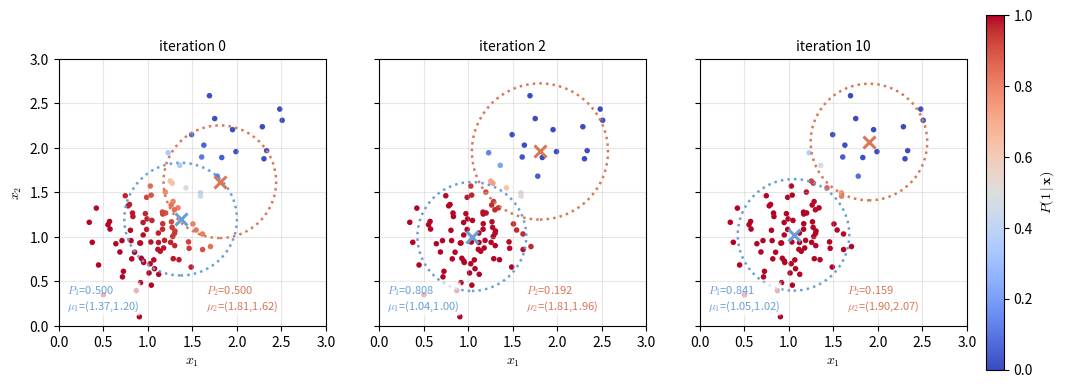

This figure's Python source: (Note: this script raises an exception after producing the figure.)
"""Figure code: lec02-mixture-em-stages.

Three snapshots of the same 100-point mixture data (seed 3261) during EM:
iteration 0, 2 and 10. Every point is coloured by its E-step responsibility
P(1|x), and the two component ellipses (2 sigma) are drawn from the parameters
of that iteration. Nothing is hand-placed; all quantities come from the formulas.
"""
import numpy as np
import matplotlib.pyplot as plt
from matplotlib.patches import Ellipse

plt.rcParams["mathtext.fontset"] = "cm"
c1, c2 = "#6a9fd6", "#d97757"


def logpdf(X, mu, s2):
    d2 = np.sum((X - mu) ** 2, axis=1)
    return -np.log(2 * np.pi * s2) - d2 / (2 * s2)


def em_snapshots(X, mu, s2, P, wanted, iters=60):
    snaps = {}
    for t in range(iters + 1):
        logp = np.stack([np.log(P[j]) + logpdf(X, mu[j], s2[j]) for j in range(2)], axis=1)
        m = logp.max(axis=1, keepdims=True)
        w = np.exp(logp - m)
        g = w / w.sum(axis=1, keepdims=True)
        if t in wanted:
            snaps[t] = (mu.copy(), s2.copy(), P.copy(), g.copy())
        if t == iters:
            break
        Nk = g.sum(axis=0)
        mu = (g.T @ X) / Nk[:, None]
        s2 = np.array([np.sum(g[:, j] * np.sum((X - mu[j]) ** 2, axis=1)) / (2 * Nk[j])
                       for j in range(2)])
        P = Nk / X.shape[0]
    return snaps


rng = np.random.default_rng(seed=3261)
z = rng.random(100) < 0.8
X = np.empty((100, 2))
X[z] = rng.normal([1.0, 1.0], 0.10 ** 0.5, size=(int(z.sum()), 2))
X[~z] = rng.normal([2.0, 2.0], 0.10 ** 0.5, size=(int((~z).sum()), 2))

snaps = em_snapshots(X, np.array([[1.37, 1.20], [1.81, 1.62]]),
                     np.array([0.10, 0.10]), np.array([0.50, 0.50]), wanted={0, 2, 10})

fig, axes = plt.subplots(1, 3, figsize=(12.4, 4.6), sharex=True, sharey=True)
lim = (0.0, 3.0)
for ax, t in zip(axes, (0, 2, 10)):
    mu, s2, P, g = snaps[t]
    sc = ax.scatter(X[:, 0], X[:, 1], c=g[:, 0], cmap="coolwarm", vmin=0, vmax=1,
                     s=16, linewidths=0)
    for j, col in enumerate((c1, c2)):
        ax.add_patch(Ellipse(mu[j], 4 * np.sqrt(s2[j]), 4 * np.sqrt(s2[j]),
                             fill=False, edgecolor=col, lw=1.8, ls=":"))
        ax.plot(mu[j, 0], mu[j, 1], marker="x", color=col, ms=9, mew=2.2)
    ax.set_title(f"iteration {t}", fontsize=10)
    bb = dict(boxstyle="round,pad=0.15", fc="white", ec="none", alpha=0.7)
    ax.text(0.03, 0.045,
            f"$P_1$={P[0]:.3f}\n$\\mu_1$=({mu[0,0]:.2f},{mu[0,1]:.2f})",
            transform=ax.transAxes, fontsize=8.0, color=c1, va="bottom", bbox=bb)
    ax.text(0.55, 0.045,
            f"$P_2$={P[1]:.3f}\n$\\mu_2$=({mu[1,0]:.2f},{mu[1,1]:.2f})",
            transform=ax.transAxes, fontsize=8.0, color=c2, va="bottom", bbox=bb)
    ax.set_xlim(*lim)
    ax.set_ylim(*lim)
    ax.set_aspect("equal")
    ax.set_xlabel("$x_1$")
    ax.grid(alpha=0.3)
axes[0].set_ylabel("$x_2$")
fig.colorbar(sc, ax=axes, fraction=0.035, pad=0.02, label=r"$P(1\mid\mathbf{x})$")
fig.savefig("assets/figures/lec02-mixture-em-stages.png", dpi=200, bbox_inches="tight")
print("saved assets/figures/lec02-mixture-em-stages.png")
for t in (0, 2, 10):
    mu, s2, P, g = snaps[t]
    print(t, "P", P.round(4), "mu", mu.round(3).tolist(),
          "2sigma radii", (2 * np.sqrt(s2)).round(4).tolist(),
          "hard count", int((g[:, 0] > 0.5).sum()), int((g[:, 0] < 0.5).sum()),
          "ambiguous", int(((g[:, 0] >= 0.05) & (g[:, 0] <= 0.95)).sum()))
